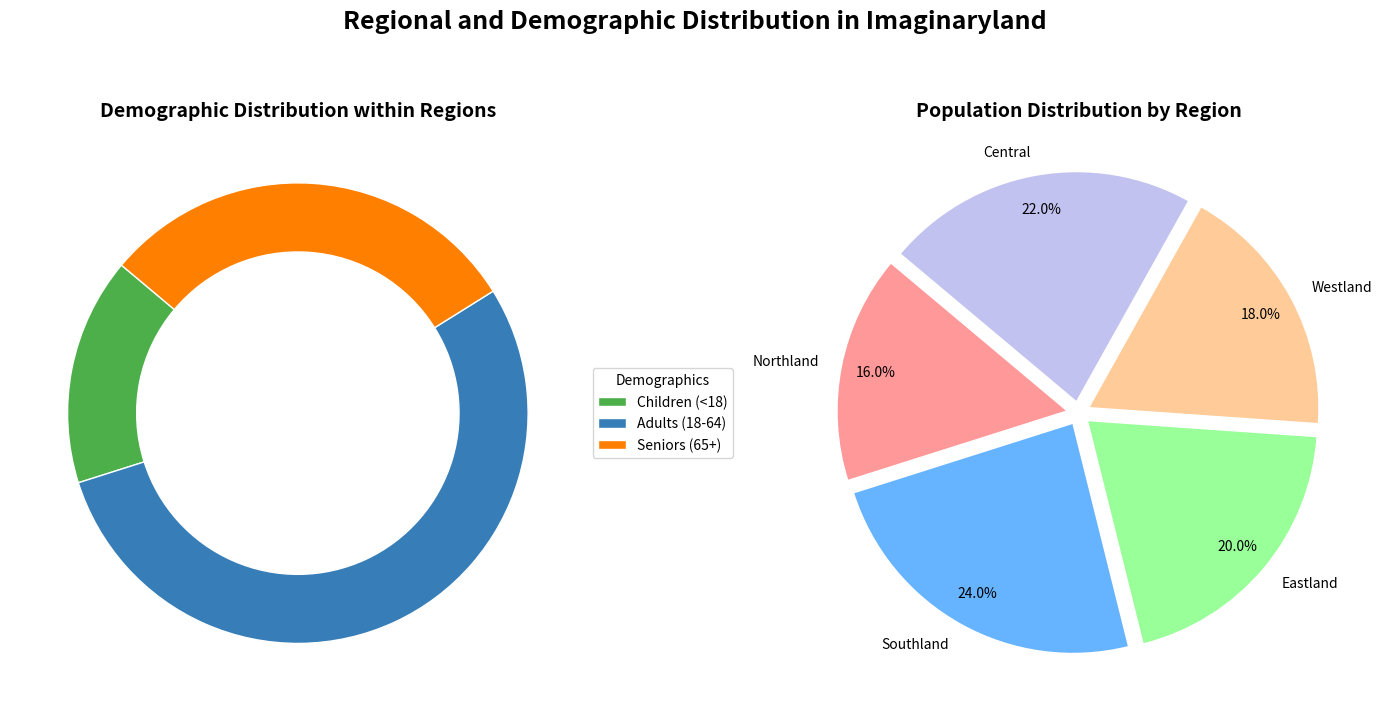

Recreate this plot in Python.
import matplotlib.pyplot as plt
import numpy as np

regions = ['Northland', 'Southland', 'Eastland', 'Westland', 'Central']
population_percentages = [16, 24, 20, 18, 22]
demographics_labels = ['Children (<18)', 'Adults (18-64)', 'Seniors (65+)']
demographics_data = {
    'Children (<18)': [12, 14, 22, 18, 16],
    'Adults (18-64)': [56, 64, 48, 52, 54],
    'Seniors (65+)': [32, 22, 30, 30, 30]
}

region_colors = ['#ff9999','#66b3ff','#99ff99','#ffcc99','#c2c2f0']
demographic_colors = ['#4daf4a','#377eb8','#ff7f00']

fig, ax = plt.subplots(1, 2, figsize=(14, 8))

# Swap: First, plot pie charts for demographics within each region
all_wedges = []
for i, region in enumerate(regions):
    demographic_data = [demographics_data[label][i] for label in demographics_labels]
    wedges, _ = ax[0].pie(
        demographic_data, colors=demographic_colors, startangle=140, wedgeprops=dict(edgecolor='white', width=0.3)
    )
    all_wedges.extend(wedges)

ax[0].legend(all_wedges[:3], demographics_labels, title="Demographics", loc="center left", bbox_to_anchor=(1, 0, 0.5, 1))
ax[0].set_title('Demographic Distribution within Regions', fontsize=14, fontweight='bold')

# Second, create pie chart for population distribution by region
ax[1].pie(
    population_percentages, labels=regions, colors=region_colors, autopct='%1.1f%%', startangle=140,
    wedgeprops=dict(edgecolor='white'), explode=(0.05, 0.05, 0.05, 0.05, 0.05), pctdistance=0.85
)
ax[1].set_title('Population Distribution by Region', fontsize=14, fontweight='bold')

fig.suptitle('Regional and Demographic Distribution in Imaginaryland', fontsize=18, fontweight='bold', y=0.98)

plt.tight_layout()
plt.show()
